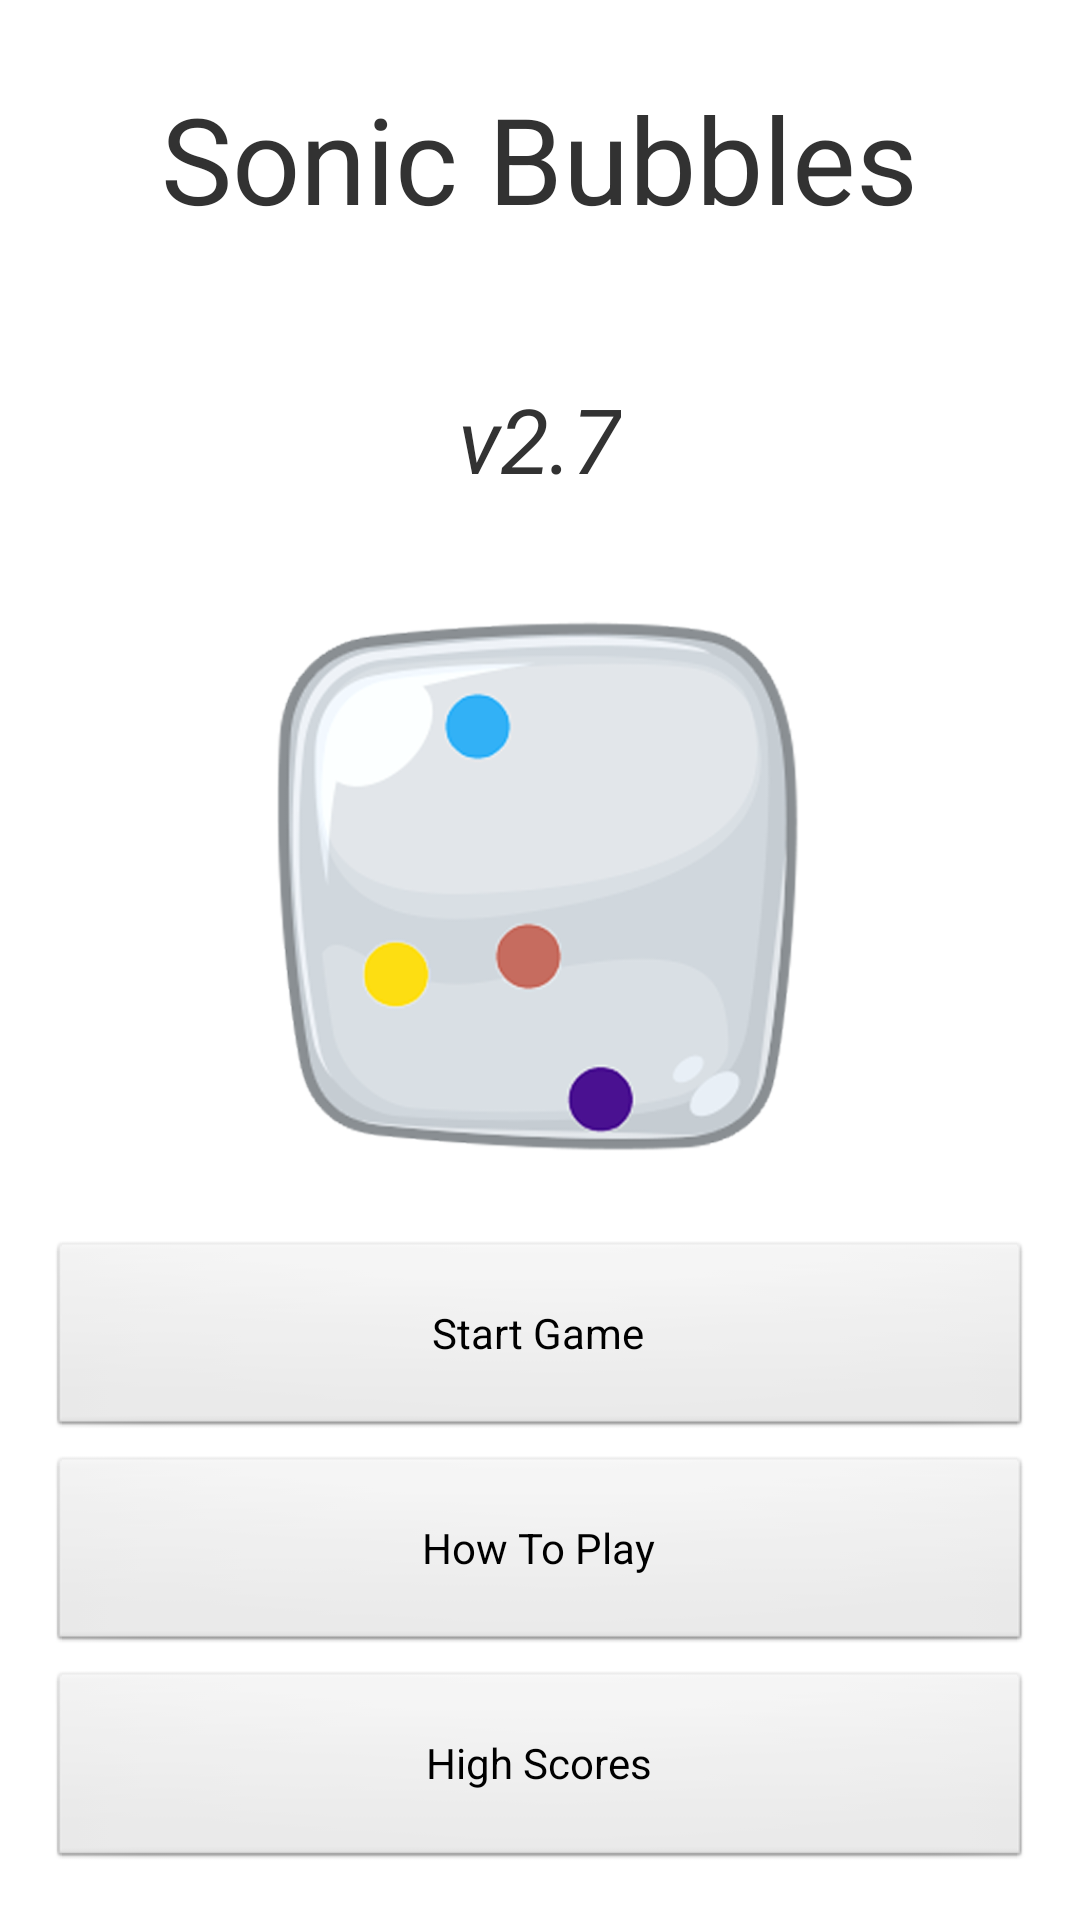

Write the Android layout XML for this screen, with the resource values it uses.
<!-- AndroidManifest.xml: application theme AppTheme -->
<!-- res/layout/activity_intro.xml -->
<LinearLayout xmlns:android="http://schemas.android.com/apk/res/android"
    xmlns:tools="http://schemas.android.com/tools"
    android:layout_width="match_parent"
    android:layout_height="match_parent"
    android:orientation="vertical"
    android:paddingBottom="@dimen/activity_vertical_margin"
    android:paddingLeft="@dimen/activity_horizontal_margin"
    android:paddingRight="@dimen/activity_horizontal_margin"
    android:paddingTop="@dimen/activity_vertical_margin"
    tools:context=".IntroActivity" >

    <TextView
        android:id="@+id/tVwTitle"
        android:layout_width="wrap_content"
        android:layout_height="wrap_content"
        android:layout_gravity="center"
        android:layout_marginTop="10dp"
        android:layout_weight="2.5"
        android:text="@string/app_name"
        android:textSize="40sp" />
    
    <TextView
        android:id="@+id/tVwVersion"
        android:layout_width="wrap_content"
        android:layout_height="wrap_content"
        android:layout_gravity="center"
        android:layout_weight="1"
        android:text="@string/version_number"
        android:textStyle="italic"
        android:textSize="30sp" />

    <ImageView
        android:id="@+id/intro_image"
        android:layout_width="180dp"
        android:layout_height="180dp"
        android:layout_gravity="center"
        android:layout_marginTop="5dp"
        android:layout_weight="1.77"
        android:contentDescription="@string/sonic_bubbles_logo"
        android:src="@drawable/intro_logo" />

    <Button
        android:id="@+id/btnStartGame"
        android:layout_width="match_parent"
        android:layout_height="wrap_content"
        android:layout_gravity="center"
        android:layout_marginTop="10dp"
        android:layout_weight="1"
        android:background="@android:drawable/btn_default"
        android:text="@string/btn_start_game" />

    <Button
        android:id="@+id/btnHowToPlay"
        android:layout_width="match_parent"
        android:layout_height="wrap_content"
        android:layout_gravity="center"
        android:layout_marginTop="5dp"
        android:layout_weight="1"
        android:background="@android:drawable/btn_default"
        android:text="@string/how_to_play" />
    <Button
        android:id="@+id/btnHighScores"
        android:layout_width="match_parent"
        android:layout_height="wrap_content"
        android:layout_gravity="center"
        android:layout_marginTop="5dp"
        android:layout_weight="1"
        android:background="@android:drawable/btn_default"
        android:text="@string/btn_high_scores" />

</LinearLayout>
<!-- resources referenced by this layout -->
<resources>
  <dimen name="activity_horizontal_margin">16dp</dimen>
  <dimen name="activity_vertical_margin">16dp</dimen>
  <!-- drawable intro_logo: png bitmap (drawable, 76493 bytes) -->
  <string name="app_name">Sonic Bubbles</string>
  <string name="btn_high_scores">High Scores</string>
  <string name="btn_start_game">Start Game</string>
  <string name="how_to_play">How To Play</string>
  <string name="sonic_bubbles_logo">Sonic Bubbles logo</string>
  <string name="version_number">v2.7</string>
  <style name="AppTheme" parent="AppBaseTheme">
          
      </style>
  <style name="AppBaseTheme" parent="android:Theme.Light">
          
      </style>
</resources>
